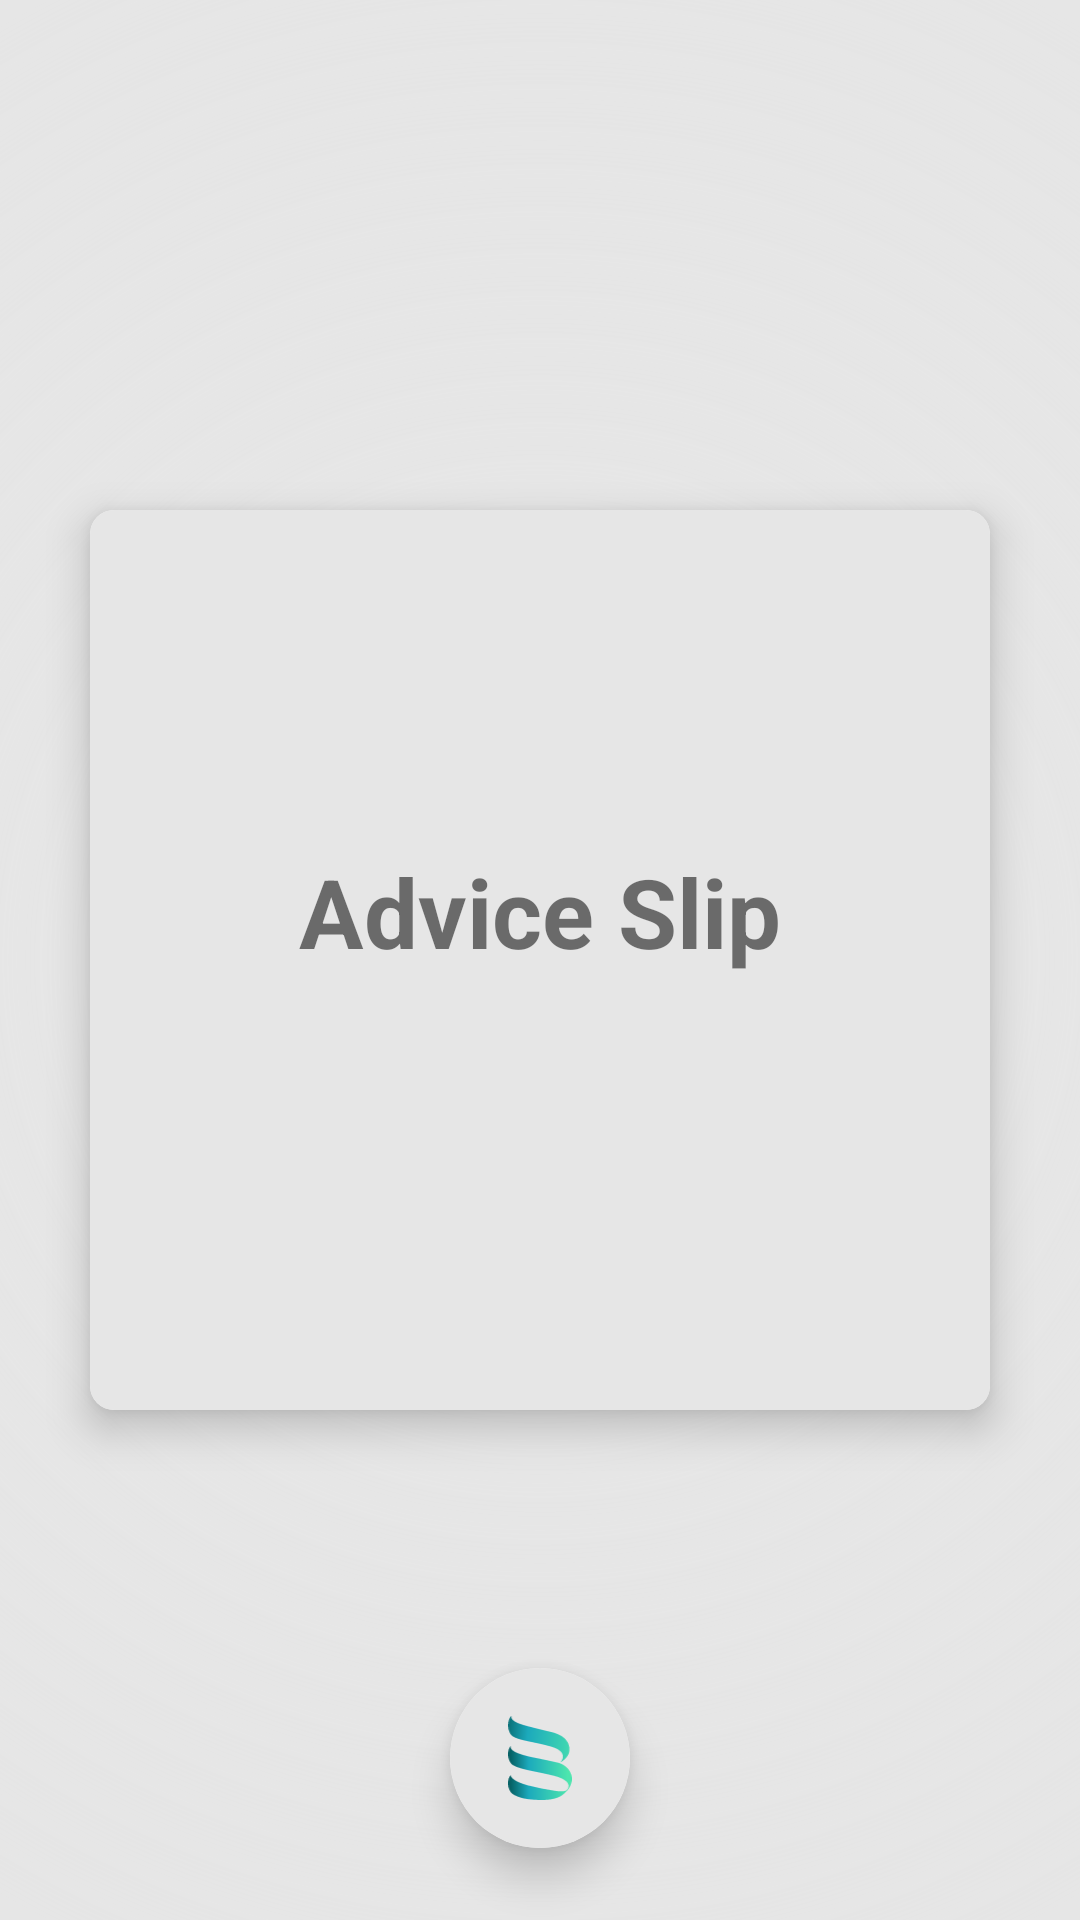

The Android layout XML behind this screen, and the referenced resources:
<!-- AndroidManifest.xml: activity theme TranslucentBar -->
<!-- res/layout/activity_advice_slip.xml -->
<?xml version="1.0" encoding="utf-8"?>
<RelativeLayout xmlns:android="http://schemas.android.com/apk/res/android"
    xmlns:app="http://schemas.android.com/apk/res-auto"
    xmlns:tools="http://schemas.android.com/tools"
    android:layout_width="match_parent"
    android:layout_height="match_parent"
    android:background="?attr/backgroundColor"
    tools:context=".activity.AdviceSlipActivity">

    <RelativeLayout
        android:layout_width="match_parent"
        android:layout_height="match_parent">

        <ImageView
            android:id="@+id/color_image_background"
            android:layout_width="match_parent"
            android:layout_height="match_parent"
            android:src="@drawable/color_radial_gradient" />

        <androidx.cardview.widget.CardView
            android:layout_width="300dp"
            android:layout_height="300dp"
            android:layout_centerInParent="true"
            app:cardCornerRadius="8dp"
            app:cardElevation="8dp">

            <RelativeLayout
                android:layout_width="match_parent"
                android:layout_height="match_parent">

                <ImageView
                    android:id="@+id/color_image"
                    android:layout_width="match_parent"
                    android:layout_height="match_parent"
                    android:scaleType="centerCrop"
                    android:src="?attr/backgroundColor" />

                <LinearLayout
                    android:layout_width="match_parent"
                    android:layout_height="wrap_content"
                    android:layout_centerInParent="true"
                    android:orientation="vertical">

                    <TextView
                        android:layout_width="match_parent"
                        android:layout_height="wrap_content"
                        android:gravity="center"
                        android:text="Advice Slip"
                        android:textSize="32sp"
                        android:textStyle="bold" />

                    <View
                        android:layout_width="0dp"
                        android:layout_height="8dp"/>

                    <TextView
                        android:id="@+id/advice_slip"
                        android:layout_width="match_parent"
                        android:layout_height="wrap_content"
                        android:gravity="center"
                        android:textSize="18sp"
                        android:textStyle="bold" />

                </LinearLayout>

            </RelativeLayout>


        </androidx.cardview.widget.CardView>

        <androidx.cardview.widget.CardView
            android:id="@+id/generate_new"
            android:layout_width="60dp"
            android:layout_height="60dp"
            android:layout_alignParentBottom="true"
            android:layout_centerHorizontal="true"
            android:layout_marginBottom="24dp"
            app:cardCornerRadius="50dp"
            app:cardElevation="8dp">

            <ImageView
                android:layout_width="match_parent"
                android:layout_height="match_parent"
                android:background="?attr/backgroundColor"
                android:padding="16dp"
                android:src="@drawable/ic_logo"/>

        </androidx.cardview.widget.CardView>

    </RelativeLayout>

    <ProgressBar
        android:id="@+id/progress_bar"
        style="?android:attr/progressBarStyleLarge"
        android:layout_width="wrap_content"
        android:layout_height="wrap_content"
        android:layout_centerHorizontal="true"
        android:layout_centerVertical="true"/>

</RelativeLayout>
<!-- resources referenced by this layout -->
<resources>
  <!-- drawable color_radial_gradient (drawable) -->
  <?xml version="1.0" encoding="utf-8"?>
  <shape xmlns:android="http://schemas.android.com/apk/res/android">
      <gradient
          android:type="radial"
          android:gradientRadius="100%p"
          android:endColor="@android:color/transparent"
          android:startColor="?attr/backgroundColor" />
  </shape>
  <!-- drawable ic_logo: vector/xml drawable (drawable, 2500 chars, omitted) -->
  <style name="TranslucentBar" parent="Theme.Boredom">
          <item name="android:windowTranslucentStatus">true</item>
          <item name="android:windowTranslucentNavigation">true</item>
      </style>
  <style name="Theme.Boredom" parent="Theme.MaterialComponents.DayNight.DarkActionBar">
          
          <item name="colorPrimary">@color/teal_500</item>
          <item name="colorPrimaryVariant">@color/teal_700</item>
          <item name="colorOnPrimary">@color/white</item>
          
          <item name="colorSecondary">@color/orange_200</item>
          <item name="colorSecondaryVariant">@color/orange_700</item>
          <item name="colorOnSecondary">@color/black</item>
          
          <item name="android:statusBarColor" tools:targetApi="l">?attr/colorPrimaryVariant</item>
          
          <item name="backgroundColor">@color/background_color</item>
          <item name="android:windowAnimationStyle">@style/WindowAnimationTransition</item>
      </style>
  <color name="teal_500">#009688</color>
  <color name="teal_700">#00796B</color>
  <color name="white">#FFFFFFFF</color>
  <color name="orange_200">#FFE0B2</color>
  <color name="orange_700">#F57C00</color>
  <color name="black">#FF000000</color>
  <color name="background_color">#e6e6e6</color>
  <style name="WindowAnimationTransition">
          <item name="android:windowEnterAnimation">@android:anim/fade_in</item>
          <item name="android:windowExitAnimation">@android:anim/fade_out</item>
      </style>
</resources>
